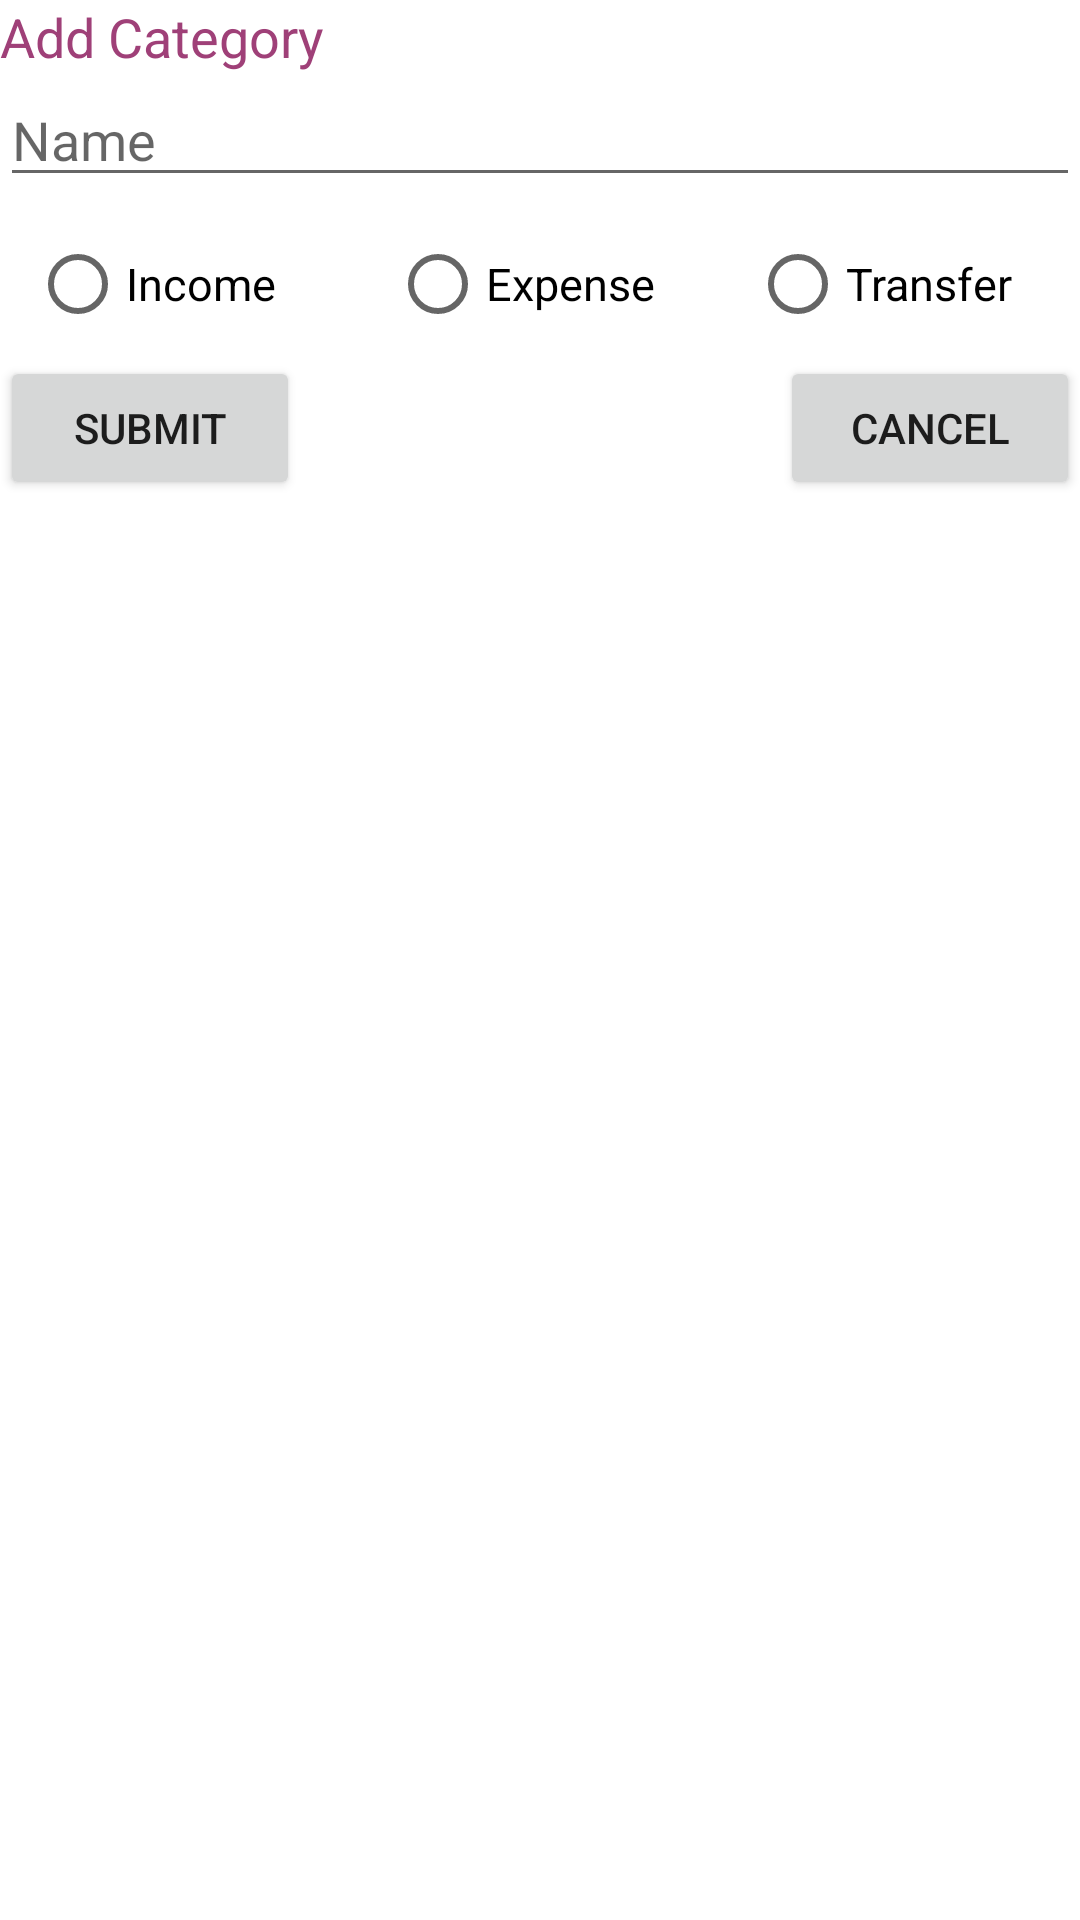

Write the Android layout XML for this screen, with the resource values it uses.
<!-- AndroidManifest.xml: fallback theme Theme.MaterialComponents.DayNight.NoActionBar -->
<!-- res/layout/add_category.xml -->
<?xml version="1.0" encoding="utf-8"?>
<RelativeLayout xmlns:android="http://schemas.android.com/apk/res/android"
    android:orientation="vertical" android:layout_width="match_parent"
    android:layout_height="match_parent">

    <TextView
        android:id="@+id/textView"
        android:layout_width="match_parent"
        android:layout_height="wrap_content"
        android:text="Add Category"
        android:textColor="@color/colorPrimary"
        android:textSize="18sp"
        android:visibility="visible" />

    <EditText
        android:layout_below="@id/textView"
        android:id="@+id/category_name"
        android:layout_width="match_parent"
        android:layout_height="wrap_content"
        android:layout_weight="0.00"
        android:hint="Name"
        android:inputType="text" />

    <RadioGroup
        android:id="@+id/category_flow"
        android:layout_below="@id/category_name"
        android:layout_centerHorizontal="true"
        android:layout_marginLeft="20dp"
        android:layout_marginTop="5dp"
        android:layout_width="wrap_content"
        android:layout_height="wrap_content"
        android:orientation="horizontal">

        <RadioButton
            android:id="@+id/category_flow_income"
            android:layout_width="120dp"
            android:layout_height="wrap_content"
            android:text="Income"
            android:textSize="15sp" />

        <RadioButton android:id="@+id/category_flow_expense"
            android:layout_width="120dp"
            android:layout_height="wrap_content"
            android:text="Expense"
            android:textSize="15sp" />

        <RadioButton android:id="@+id/category_flow_transfer"
            android:layout_width="120dp"
            android:layout_height="wrap_content"
            android:text="Transfer"
            android:textSize="15sp" />
    </RadioGroup>


    <Button
        android:id="@+id/submit"
        android:layout_width="100dp"
        android:layout_height="wrap_content"
        android:layout_alignParentLeft="true"
        android:layout_below="@id/category_flow"
        android:text="Submit" />

    <Button
        android:layout_below="@id/category_flow"
        android:layout_alignParentRight="true"
        android:id="@+id/cancel"
        android:layout_width="100dp"
        android:layout_height="wrap_content"
        android:text="Cancel" />
</RelativeLayout>
<!-- resources referenced by this layout -->
<resources>
  <color name="colorPrimary">#9f4078</color>
</resources>
